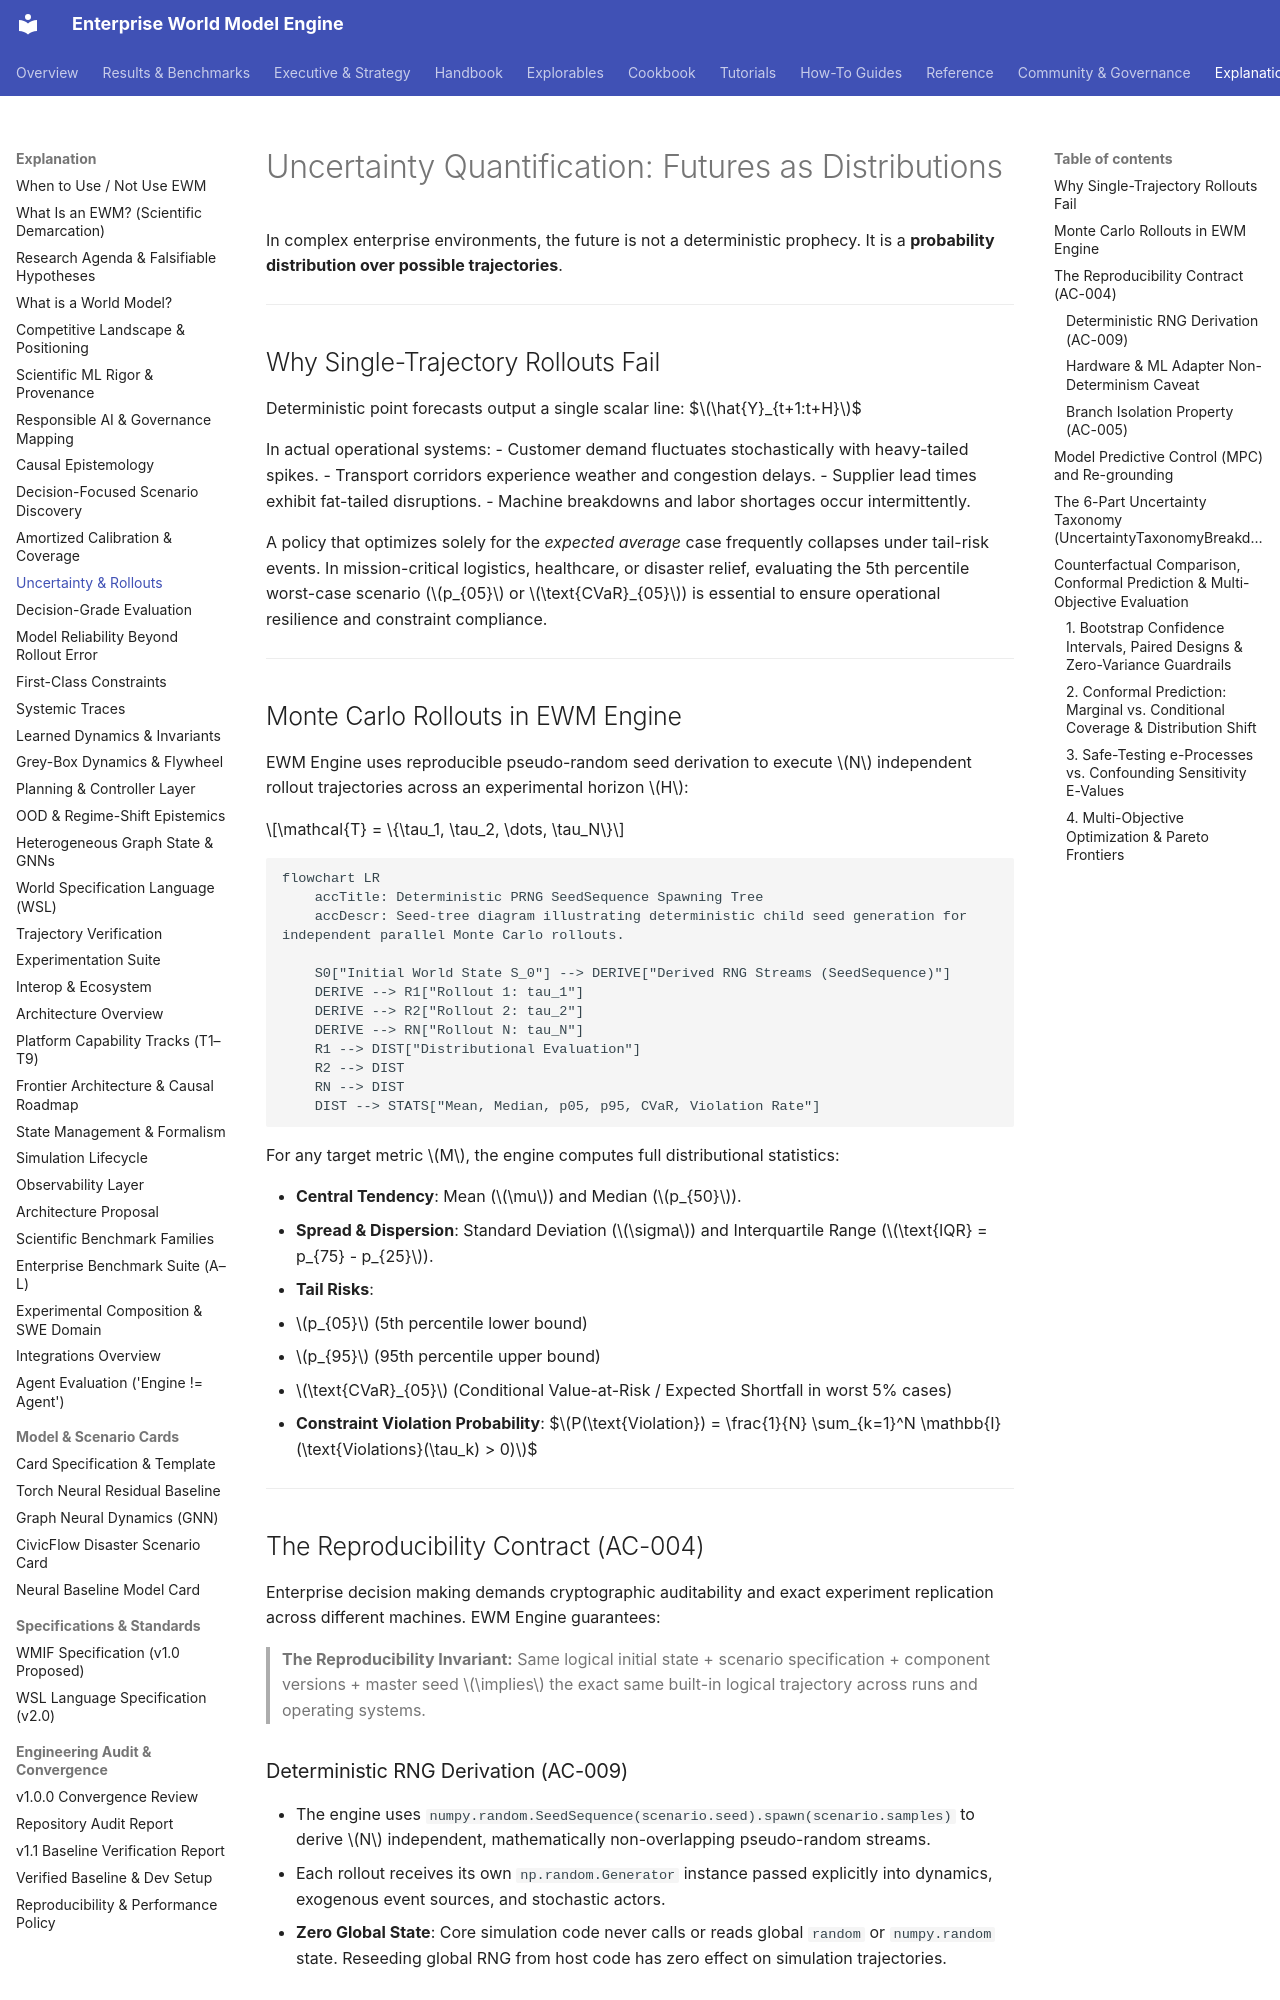

repository: vfcarida/Enterprise-World-Model-Engine · page: concepts/uncertainty/index.html · generator: mkdocs

# Uncertainty Quantification: Futures as Distributions

In complex enterprise environments, the future is not a deterministic prophecy. It is a **probability distribution over possible trajectories**.

---

## Why Single-Trajectory Rollouts Fail

Deterministic point forecasts output a single scalar line:
$$\hat{Y}_{t+1:t+H}$$

In actual operational systems:
- Customer demand fluctuates stochastically with heavy-tailed spikes.
- Transport corridors experience weather and congestion delays.
- Supplier lead times exhibit fat-tailed disruptions.
- Machine breakdowns and labor shortages occur intermittently.

A policy that optimizes solely for the *expected average* case frequently collapses under tail-risk events. In mission-critical logistics, healthcare, or disaster relief, evaluating the 5th percentile worst-case scenario ($p_{05}$ or $\text{CVaR}_{05}$) is essential to ensure operational resilience and constraint compliance.

---

## Monte Carlo Rollouts in EWM Engine

EWM Engine uses reproducible pseudo-random seed derivation to execute $N$ independent rollout trajectories across an experimental horizon $H$:

$$\mathcal{T} = \{\tau_1, \tau_2, \dots, \tau_N\}$$

```mermaid
flowchart LR
    accTitle: Deterministic PRNG SeedSequence Spawning Tree
    accDescr: Seed-tree diagram illustrating deterministic child seed generation for independent parallel Monte Carlo rollouts.

    S0["Initial World State S_0"] --> DERIVE["Derived RNG Streams (SeedSequence)"]
    DERIVE --> R1["Rollout 1: tau_1"]
    DERIVE --> R2["Rollout 2: tau_2"]
    DERIVE --> RN["Rollout N: tau_N"]
    R1 --> DIST["Distributional Evaluation"]
    R2 --> DIST
    RN --> DIST
    DIST --> STATS["Mean, Median, p05, p95, CVaR, Violation Rate"]
```

For any target metric $M$, the engine computes full distributional statistics:

- **Central Tendency**: Mean ($\mu$) and Median ($p_{50}$).
- **Spread & Dispersion**: Standard Deviation ($\sigma$) and Interquartile Range ($\text{IQR} = p_{75} - p_{25}$).
- **Tail Risks**:
  - $p_{05}$ (5th percentile lower bound)
  - $p_{95}$ (95th percentile upper bound)
  - $\text{CVaR}_{05}$ (Conditional Value-at-Risk / Expected Shortfall in worst 5% cases)
- **Constraint Violation Probability**:
  $$P(\text{Violation}) = \frac{1}{N} \sum_{k=1}^N \mathbb{I}(\text{Violations}(\tau_k) > 0)$$

---

## The Reproducibility Contract (AC-004)

Enterprise decision making demands cryptographic auditability and exact experiment replication across different machines. EWM Engine guarantees:

> **The Reproducibility Invariant:**
> Same logical initial state + scenario specification + component versions + master seed $\implies$ the exact same built-in logical trajectory across runs and operating systems.

### Deterministic RNG Derivation (AC-009)
- The engine uses `numpy.random.SeedSequence(scenario.seed).spawn(scenario.samples)` to derive $N$ independent, mathematically non-overlapping pseudo-random streams.
- Each rollout receives its own `np.random.Generator` instance passed explicitly into dynamics, exogenous event sources, and stochastic actors.
- **Zero Global State**: Core simulation code never calls or reads global `random` or `numpy.random` state. Reseeding global RNG from host code has zero effect on simulation trajectories.

### Hardware & ML Adapter Non-Determinism Caveat
Built-in dynamics models and standard constraints adhere strictly to bitwise reproducibility. However, external **neural, deep learning, or GPU adapters** (such as PyTorch models, GPU-accelerated solvers, or CUDA kernels) are subject to hardware-level floating-point non-determinism caused by parallel thread scheduling, non-deterministic atomic reductions, and differing BLAS/cuBLAS kernels across GPU microarchitectures. Such ML adapters carry an explicit caveat that hardware-level bitwise equivalence is outside this contract.
